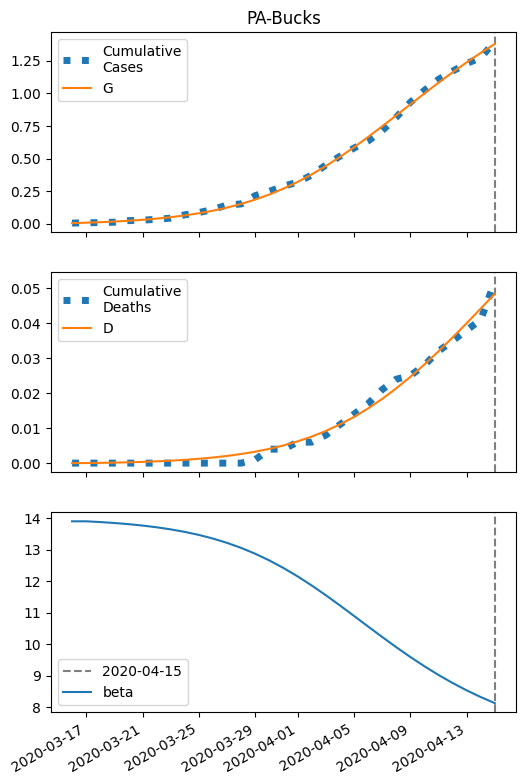

The data file committed next to this chart (first rows):
series, 2020-03-16, 2020-03-17, 2020-03-18, 2020-03-19, 2020-03-20, 2020-03-21, 2020-03-22, 2020-03-23, 2020-03-24, 2020-03-25, 2020-03-26, 2020-03-27, 2020-03-28, 2020-03-29, 2020-03-30, 2020-03-31, 2020-04-01, 2020-04-02, 2020-04-03, 2020-04-04, 2020-04-05, 2020-04-06, 2020-04-07
S, 28880, 28877, 28873, 28868, 28862, 28855, 28846, 28835, 28821, 28805, 28785, 28761, 28733, 28700, 28661, 28616, 28565, 28507, 28443, 28374, 28299, 28220, 28139
I, 5.0, 6.194, 7.666, 9.477, 11.7, 14.42, 17.72, 21.74, 26.57, 32.36, 39.22, 47.27, 56.61, 67.28, 79.27, 92.47, 106.7, 121.5, 136.7, 151.5, 165.5, 178.1, 188.7
IH, 1.0, 1.76, 2.578, 3.493, 4.552, 5.801, 7.294, 9.092, 11.26, 13.88, 17.02, 20.79, 25.26, 30.53, 36.68, 43.74, 51.76, 60.69, 70.46, 80.91, 91.83, 102.9, 113.9
IN, 1.0, 1.911, 2.981, 4.25, 5.769, 7.597, 9.807, 12.48, 15.72, 19.65, 24.38, 30.06, 36.85, 44.91, 54.39, 65.42, 78.12, 92.53, 108.6, 126.4, 145.5, 165.7, 186.6
D, 0.01, 0.03646, 0.08303, 0.1512, 0.2436, 0.3641, 0.5176, 0.7105, 0.9511, 1.249, 1.616, 2.067, 2.617, 3.285, 4.093, 5.063, 6.22, 7.59, 9.196, 11.06, 13.2, 15.63, 18.35
R, 0.0, 0.3017, 0.8462, 1.66, 2.781, 4.262, 6.171, 8.594, 11.64, 15.43, 20.13, 25.92, 33.01, 41.66, 52.14, 64.78, 79.9, 97.85, 119, 143.6, 172.1, 204.5, 241.1
G, 5.0, 8.194, 12.14, 17.02, 23.03, 30.43, 39.5, 50.61, 64.14, 80.55, 100.4, 124.1, 152.3, 185.7, 224.6, 269.5, 320.7, 378.2, 441.9, 511.4, 586, 664.8, 746.7
H, 14780, 14780, 14780, 14780, 14780, 14780, 14780, 14780, 14780, 14780, 14780, 14780, 14780, 14780, 14780, 14780, 14780, 14780, 14780, 14780, 14780, 14780, 14780
beta, 13.9, 13.9, 13.87, 13.84, 13.81, 13.76, 13.71, 13.64, 13.56, 13.47, 13.35, 13.21, 13.05, 12.87, 12.66, 12.42, 12.15, 11.87, 11.56, 11.23, 10.9, 10.57, 10.23
